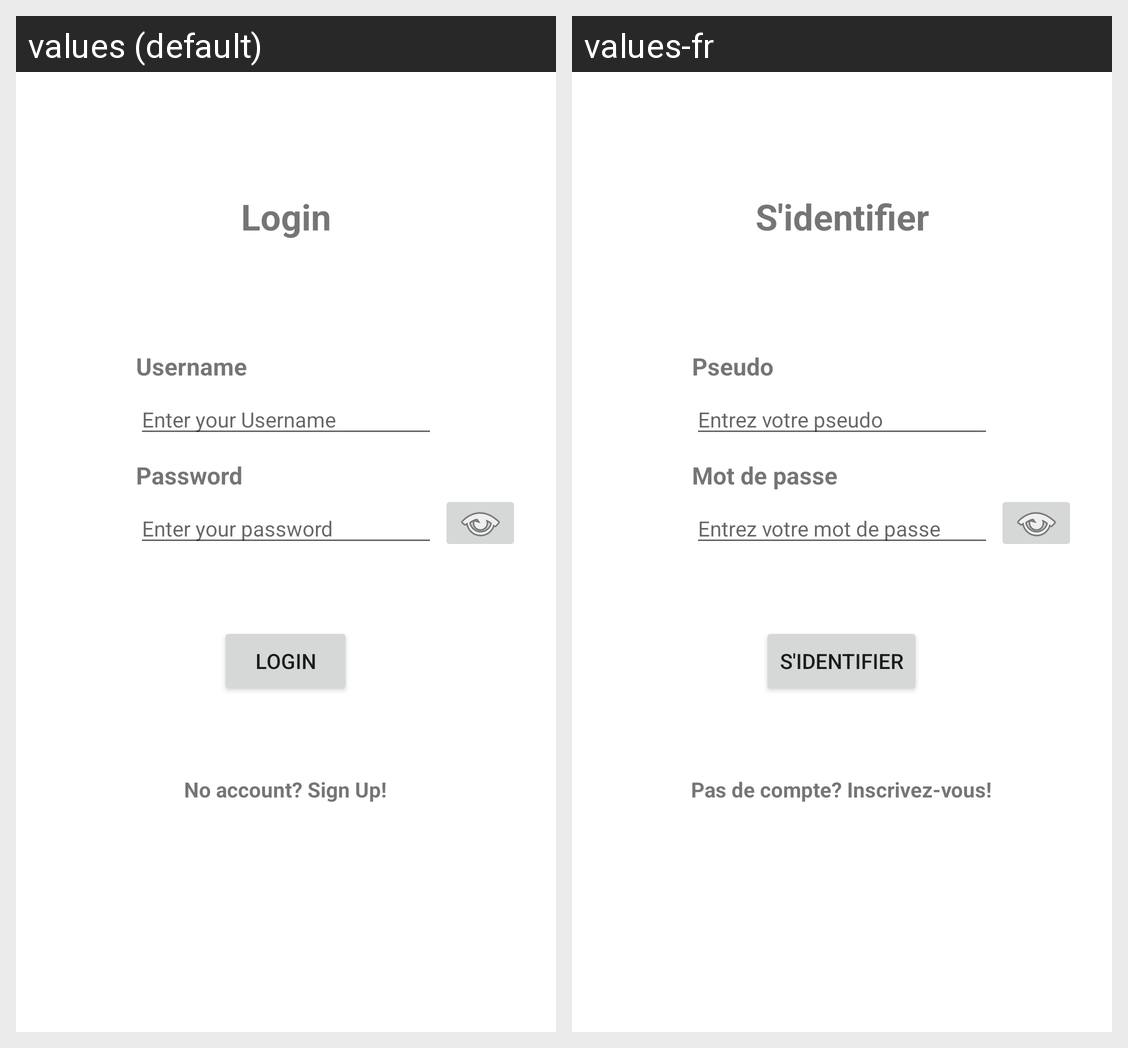

Strings drawn on this Android screen and how each of the app's shown locales translates them:
Android screen res/layout/fragment_login.xml rendered under 2 locales, left to right: values (default), values-fr. Device: Nexus 5 (rendered at 1080×1920; each locale shown at half size, 540×960, under a caption strip naming it); theme Theme.BykeAndroid.
Strings drawn on this screen, with the default value and each locale's value (text and hints the layout hard-codes, and strings that could not be matched under every locale, appear in the picture but are not listed):

login
  values: Login
  values-fr: S'identifier

user_name
  values: Username
  values-fr: Pseudo

password
  values: Password
  values-fr: Mot de passe

input_username_hint
  values: Enter your Username
  values-fr: Entrez votre pseudo

input_password_hint
  values: Enter your password
  values-fr: Entrez votre mot de passe

no_account_sign_up
  values: No account? Sign Up!
  values-fr: Pas de compte? Inscrivez-vous!
